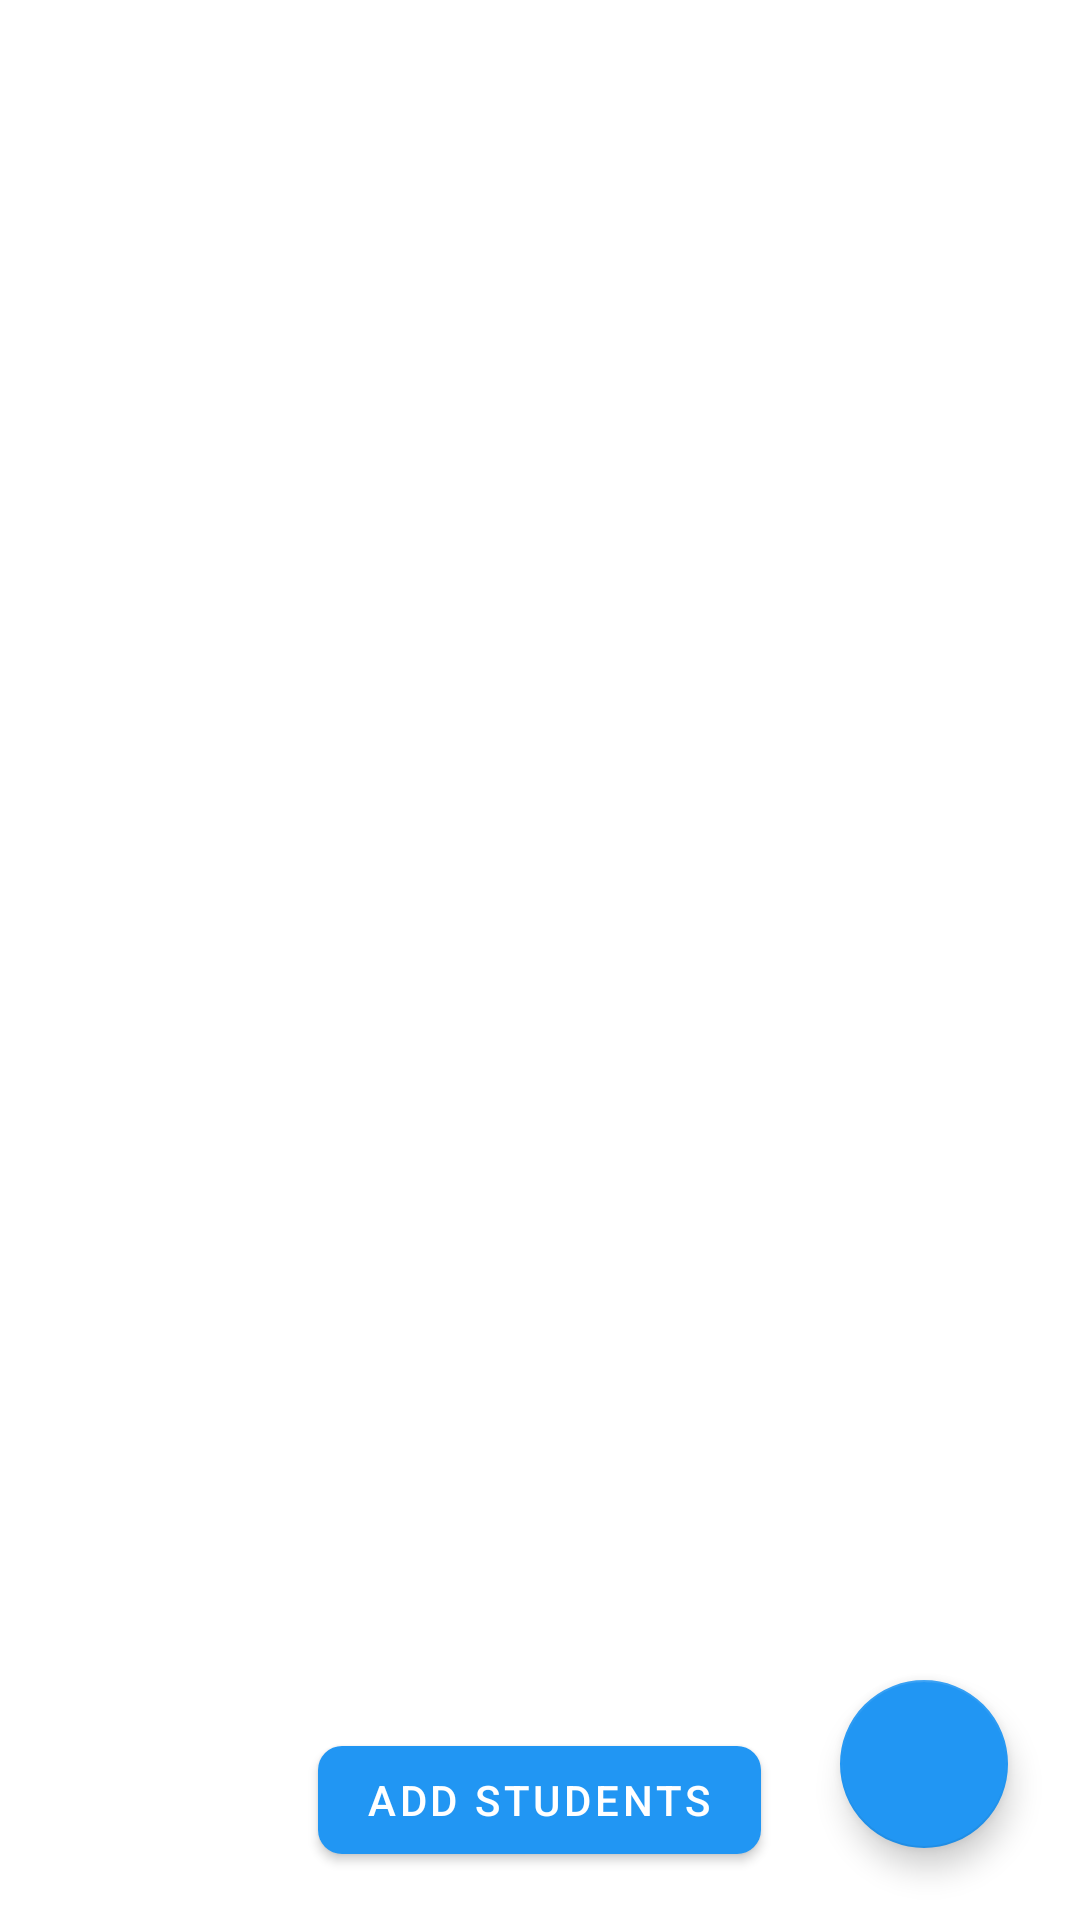

Reconstruct the res/layout file that produces this screen, plus the resources it refers to.
<!-- AndroidManifest.xml: application theme Theme.MaterialComponents.DayNight.DarkActionBar -->
<!-- res/layout/activity_manage_classes.xml -->
<?xml version="1.0" encoding="utf-8"?>
<RelativeLayout
    xmlns:android="http://schemas.android.com/apk/res/android"
    xmlns:app="http://schemas.android.com/apk/res-auto"
    android:layout_width="match_parent"
    android:layout_height="match_parent"
    android:background="@color/background">

    
    <androidx.recyclerview.widget.RecyclerView
        android:id="@+id/recyclerViewClasses"
        android:layout_width="match_parent"
        android:layout_height="match_parent"
        android:padding="8dp"
        android:clipToPadding="false"/>

    
    <com.google.android.material.button.MaterialButton
        android:id="@+id/btnAddStudents"
        android:layout_width="wrap_content"
        android:layout_height="wrap_content"
        android:layout_alignParentBottom="true"
        android:layout_centerHorizontal="true"
        android:layout_margin="16dp"
        android:text="Add Students"
        app:backgroundTint="@color/colorPrimary"
        app:cornerRadius="8dp"
        android:textColor="@android:color/white"/>

    
    <com.google.android.material.floatingactionbutton.FloatingActionButton
        android:id="@+id/fabAddClass"
        android:layout_width="wrap_content"
        android:layout_height="wrap_content"
        android:layout_alignParentEnd="true"
        android:layout_alignParentBottom="true"
        android:layout_margin="24dp"
        app:backgroundTint="@color/colorPrimary"
        app:tint="@android:color/white"
        app:srcCompat="@drawable/ic_add"/>

</RelativeLayout>
<!-- resources referenced by this layout -->
<resources>
  <color name="background">#FFFFFF</color>
  <color name="colorPrimary">#2196F3</color>
</resources>
